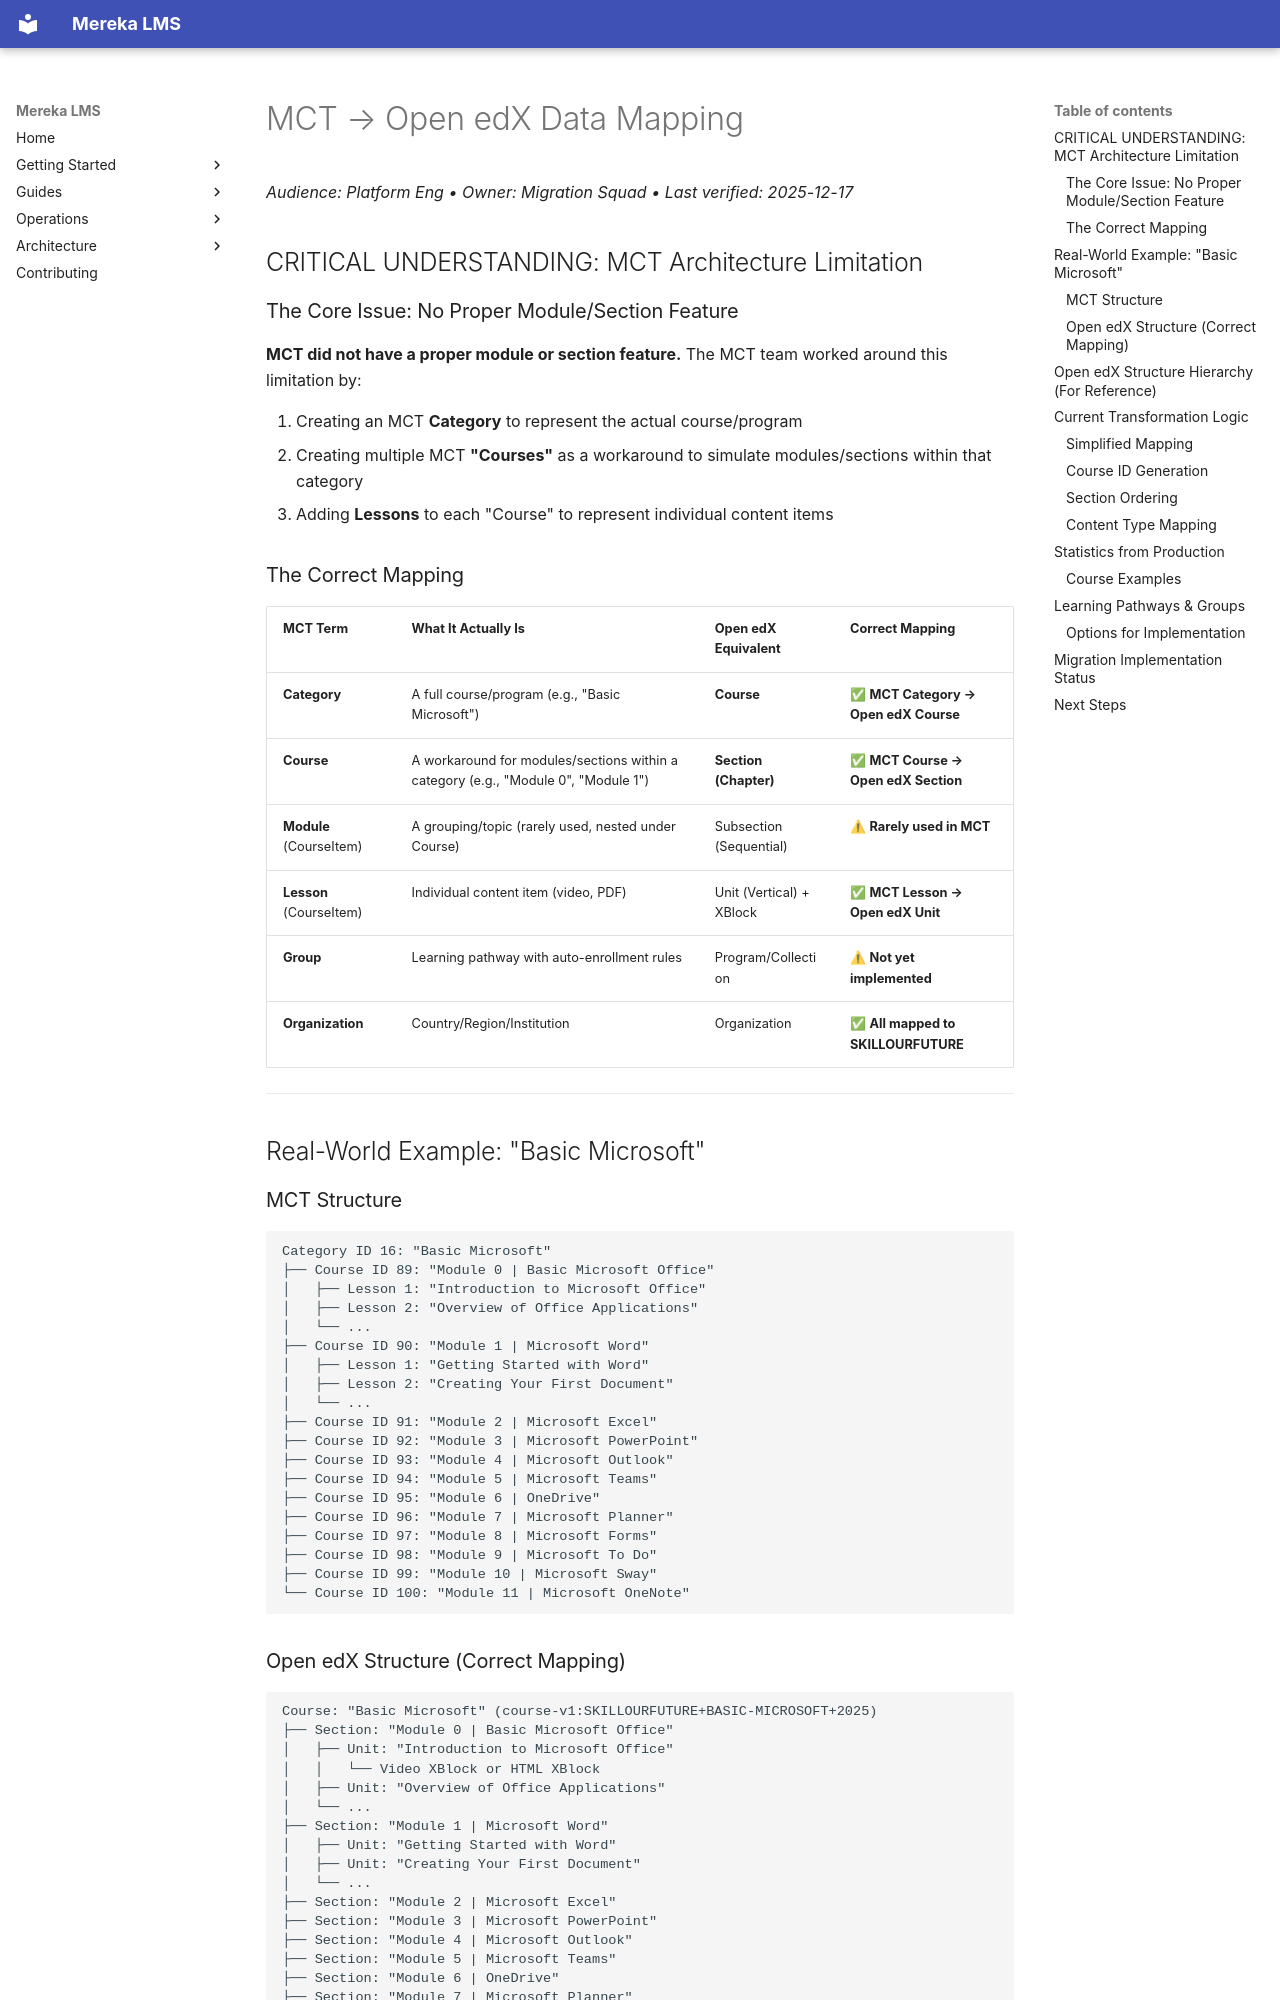

repository: lifeofgurpreet/mereka-lms-prototype · page: reference/migrations/mct/MCT_TO_OPENEDX_MAPPING/index.html · generator: mkdocs

# MCT → Open edX Data Mapping
_Audience: Platform Eng • Owner: Migration Squad • Last verified: 2025-12-17_

## CRITICAL UNDERSTANDING: MCT Architecture Limitation

### The Core Issue: No Proper Module/Section Feature

**MCT did not have a proper module or section feature.** The MCT team worked around this limitation by:

1. Creating an MCT **Category** to represent the actual course/program
2. Creating multiple MCT **"Courses"** as a workaround to simulate modules/sections within that category
3. Adding **Lessons** to each "Course" to represent individual content items

### The Correct Mapping

| MCT Term | What It Actually Is | Open edX Equivalent | Correct Mapping |
|----------|---------------------|---------------------|-----------------|
| **Category** | A full course/program (e.g., "Basic Microsoft") | **Course** | ✅ **MCT Category → Open edX Course** |
| **Course** | A workaround for modules/sections within a category (e.g., "Module 0", "Module 1") | **Section (Chapter)** | ✅ **MCT Course → Open edX Section** |
| **Module** (CourseItem) | A grouping/topic (rarely used, nested under Course) | Subsection (Sequential) | ⚠ **Rarely used in MCT** |
| **Lesson** (CourseItem) | Individual content item (video, PDF) | Unit (Vertical) + XBlock | ✅ **MCT Lesson → Open edX Unit** |
| **Group** | Learning pathway with auto-enrollment rules | Program/Collection | ⚠ **Not yet implemented** |
| **Organization** | Country/Region/Institution | Organization | ✅ **All mapped to SKILLOURFUTURE** |

---

## Real-World Example: "Basic Microsoft"

### MCT Structure
```
Category ID 16: "Basic Microsoft"
├── Course ID 89: "Module 0 | Basic Microsoft Office"
│   ├── Lesson 1: "Introduction to Microsoft Office"
│   ├── Lesson 2: "Overview of Office Applications"
│   └── ...
├── Course ID 90: "Module 1 | Microsoft Word"
│   ├── Lesson 1: "Getting Started with Word"
│   ├── Lesson 2: "Creating Your First Document"
│   └── ...
├── Course ID 91: "Module 2 | Microsoft Excel"
├── Course ID 92: "Module 3 | Microsoft PowerPoint"
├── Course ID 93: "Module 4 | Microsoft Outlook"
├── Course ID 94: "Module 5 | Microsoft Teams"
├── Course ID 95: "Module 6 | OneDrive"
├── Course ID 96: "Module 7 | Microsoft Planner"
├── Course ID 97: "Module 8 | Microsoft Forms"
├── Course ID 98: "Module 9 | Microsoft To Do"
├── Course ID 99: "Module 10 | Microsoft Sway"
└── Course ID 100: "Module 11 | Microsoft OneNote"
```
